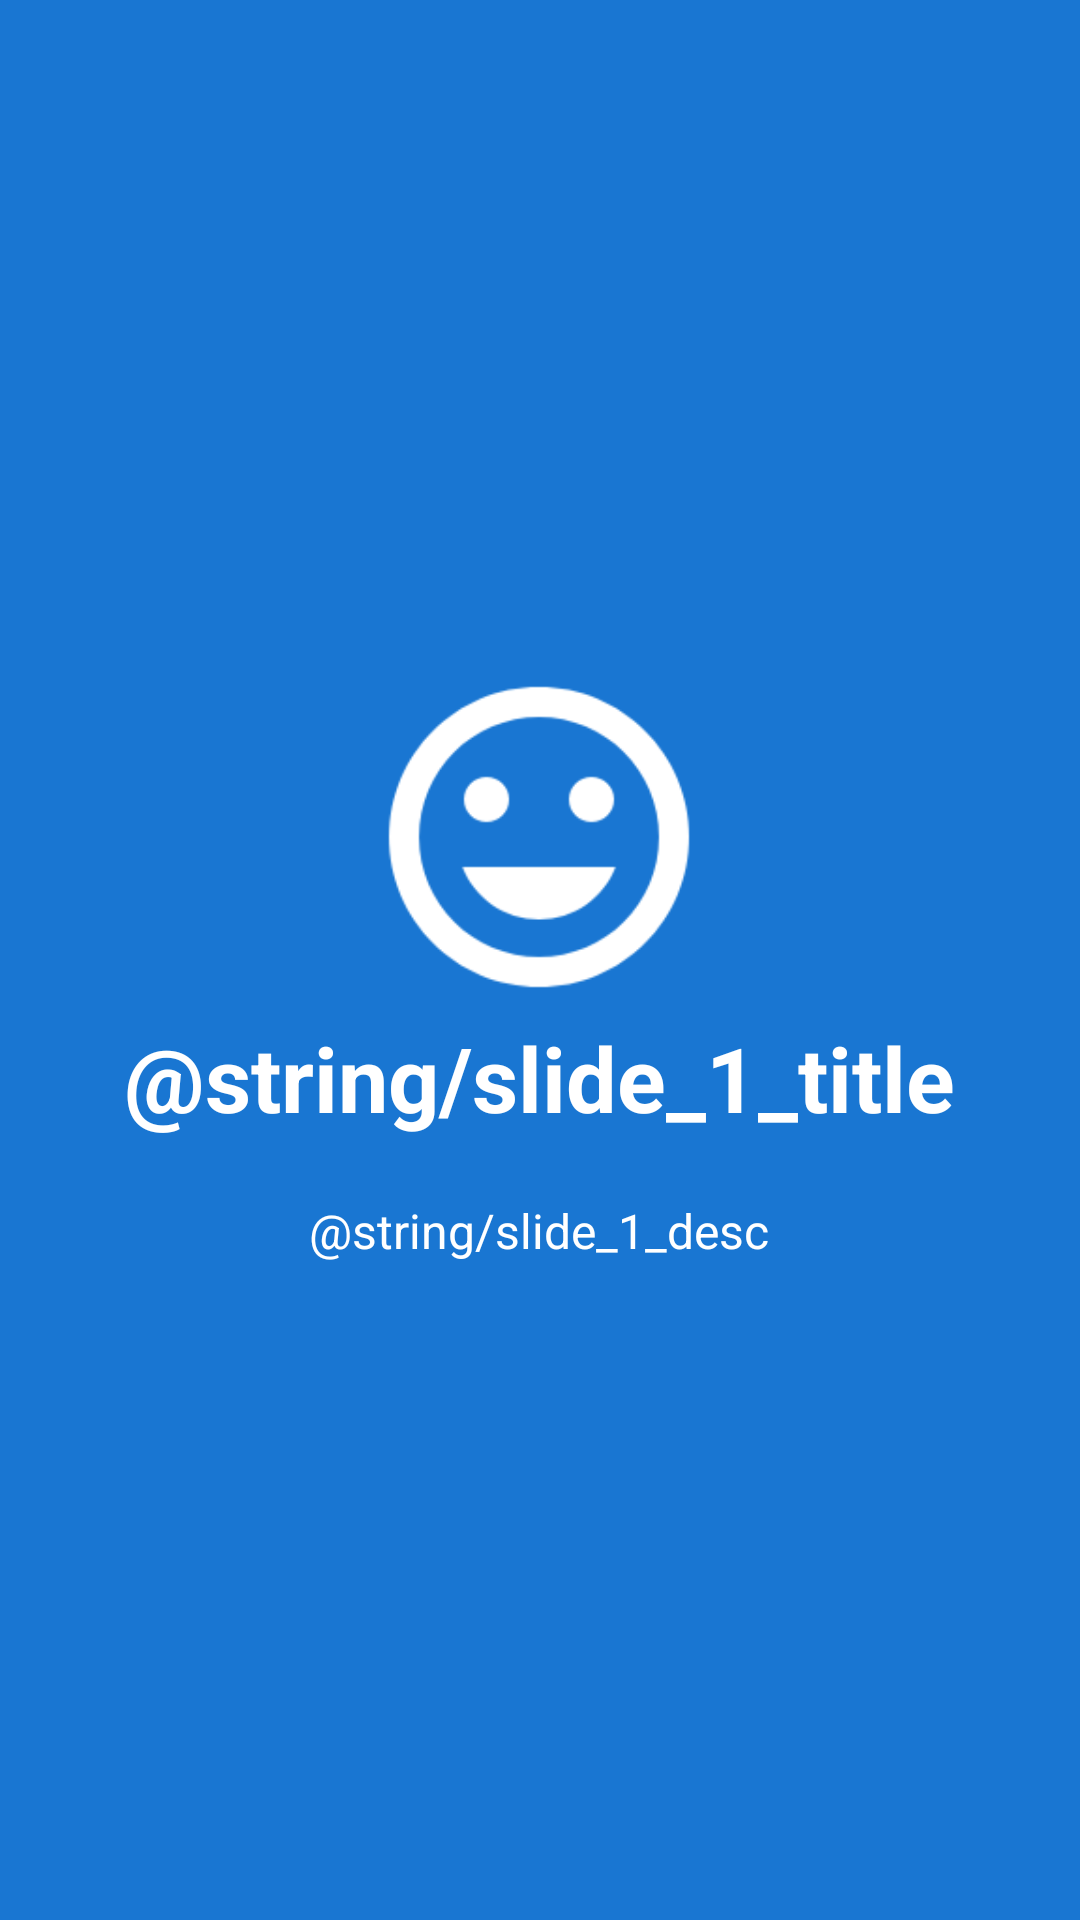

Produce the Android XML layout that renders to this screen, including the resource entries it uses.
<!-- AndroidManifest.xml: fallback theme Theme.MaterialComponents.DayNight.NoActionBar -->
<!-- res/layout/welcome_slide1.xml -->
<?xml version="1.0" encoding="utf-8"?>
<RelativeLayout xmlns:android="http://schemas.android.com/apk/res/android"
    android:layout_width="match_parent" android:layout_height="match_parent"
    android:background="@color/bg_screen1">

    <LinearLayout
        android:layout_width="wrap_content"
        android:layout_height="wrap_content"
        android:layout_centerInParent="true"
        android:gravity="center_horizontal"
        android:orientation="vertical">

        <ImageView
            android:layout_width="@dimen/img_width_height"
            android:layout_height="@dimen/img_width_height"
            android:src="@drawable/baseline_tag_faces_white_48" />

        <TextView
            android:layout_width="wrap_content"
            android:layout_height="wrap_content"
            android:text="@string/slide_1_title"
            android:textColor="@android:color/white"
            android:textSize="@dimen/slide_title"
            android:textStyle="bold" />

        <TextView
            android:layout_width="wrap_content"
            android:layout_height="wrap_content"
            android:layout_marginTop="20dp"
            android:paddingLeft="@dimen/desc_padding"
            android:paddingRight="@dimen/desc_padding"
            android:text="@string/slide_1_desc"
            android:textAlignment="center"
            android:textColor="@android:color/white"
            android:textSize="@dimen/slide_desc" />

    </LinearLayout>


</RelativeLayout>
<!-- resources referenced by this layout -->
<resources>
  <color name="bg_screen1">#1976D2</color>
  <dimen name="desc_padding">40dp</dimen>
  <dimen name="img_width_height">120dp</dimen>
  <dimen name="slide_desc">16dp</dimen>
  <dimen name="slide_title">30dp</dimen>
  <!-- drawable baseline_tag_faces_white_48: png bitmap (drawable-xxxhdpi, 2806 bytes) -->
</resources>
